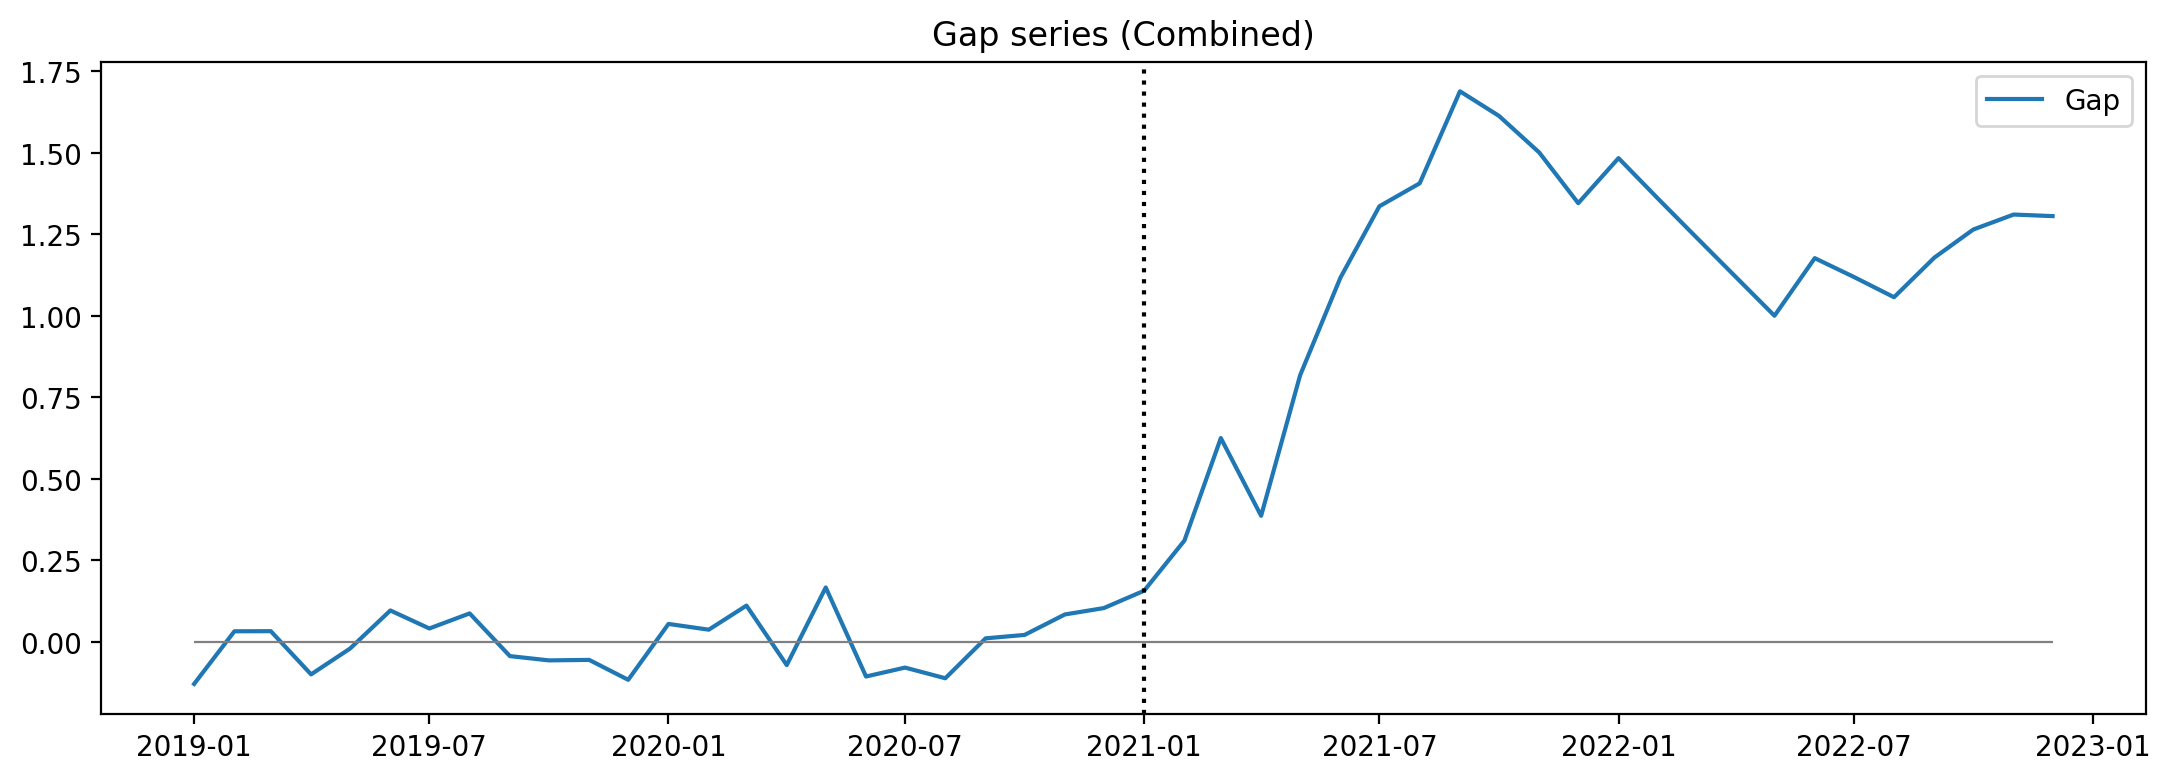

The file beside this chart, header and first rows:
date, gap_model_scale, gap_levels, is_pre, is_post
2019-01-01, -0.1289, -71.67, 1, 0
2019-02-01, 0.0326, 21.55, 1, 0
2019-03-01, 0.03293, 30.42, 1, 0
2019-04-01, -0.09958, -69.95, 1, 0
2019-05-01, -0.02032, -14.06, 1, 0
2019-06-01, 0.09645, 85.41, 1, 0
2019-07-01, 0.04122, 39.37, 1, 0
2019-08-01, 0.08744, 93.1, 1, 0
2019-09-01, -0.04357, -31.26, 1, 0
2019-10-01, -0.05669, -38.79, 1, 0
2019-11-01, -0.05518, -40.57, 1, 0
2019-12-01, -0.1163, -118.4, 1, 0
2020-01-01, 0.05514, 48.39, 1, 0
2020-02-01, 0.03752, 42.72, 1, 0
2020-03-01, 0.1114, 115.3, 1, 0
2020-04-01, -0.07107, -24.31, 1, 0
2020-05-01, 0.167, 43.37, 1, 0
2020-06-01, -0.1061, -19.93, 1, 0
2020-07-01, -0.07878, -11.56, 1, 0
2020-08-01, -0.1115, -30.56, 1, 0
2020-09-01, 0.01092, 4.203, 1, 0
2020-10-01, 0.02145, 12.27, 1, 0
2020-11-01, 0.08423, 68.9, 1, 0
2020-12-01, 0.1038, 92.62, 1, 0
2021-01-01, 0.1571, 131.9, 0, 1
2021-02-01, 0.311, 364, 0, 1
2021-03-01, 0.6253, 781.5, 0, 1
2021-04-01, 0.3869, 280.1, 0, 1
2021-05-01, 0.8179, 874.8, 0, 1
2021-06-01, 1.117, 1284, 0, 1
2021-07-01, 1.336, 2389, 0, 1
2021-08-01, 1.407, 2881, 0, 1
2021-09-01, 1.689, 6614, 0, 1
2021-10-01, 1.614, 4829, 0, 1
2021-11-01, 1.501, 3068, 0, 1
2021-12-01, 1.346, 2051, 0, 1
2022-01-01, 1.484, 3149, 0, 1
2022-02-01, 1.357, 2425, 0, 1
2022-03-01, 1.245, 2371, 0, 1
2022-04-01, 1.121, 2101, 0, 1
2022-05-01, 1.001, 2003, 0, 1
2022-06-01, 1.177, 1879, 0, 1
2022-07-01, 1.12, 1900, 0, 1
2022-08-01, 1.057, 2336, 0, 1
2022-09-01, 1.179, 2995, 0, 1
2022-10-01, 1.265, 4081, 0, 1
2022-11-01, 1.311, 2660, 0, 1
2022-12-01, 1.306, 4002, 0, 1
